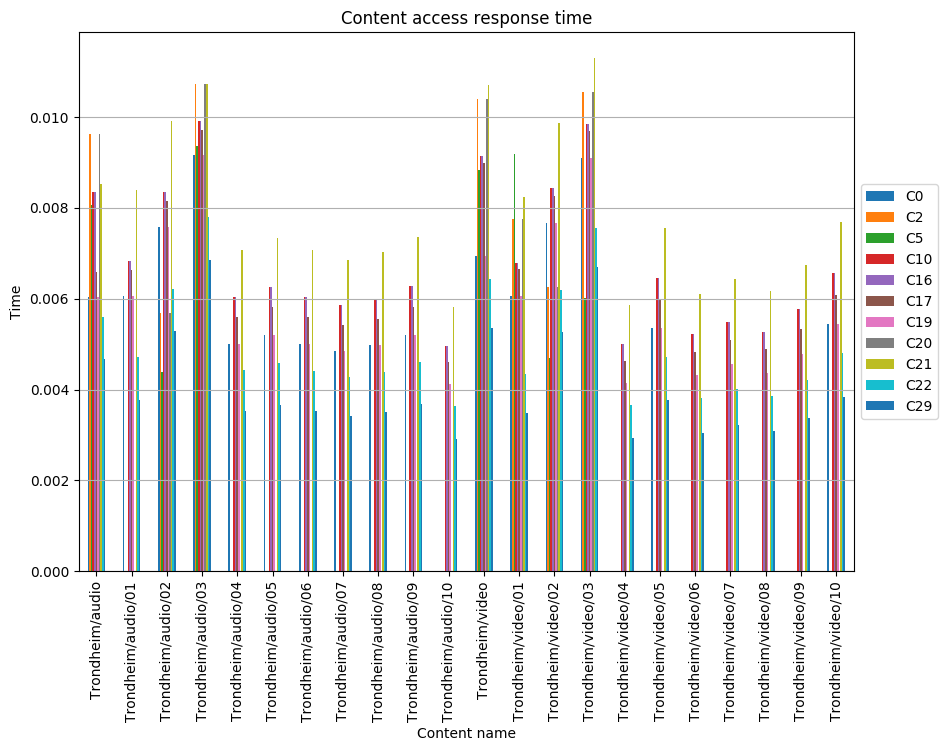

The data file committed next to this chart (first rows):
, C0, C2, C5, C10, C16, C17, C19, C20, C21, C22, C29
Trondheim/audio, 0.006044, 0.009633, 0.008064, 0.008338, 0.008338, 0.006593, 0.006044, 0.009633, 0.00853, 0.005588, 0.00467
Trondheim/audio/01, 0.006061, , , 0.006826, 0.006826, 0.00663, 0.006061, , 0.008388, 0.004706, 0.003765
Trondheim/audio/02, 0.007588, 0.005694, 0.00439, 0.008345, 0.008345, 0.008153, 0.007588, 0.005694, 0.009915, 0.006218, 0.005292
Trondheim/audio/03, 0.009153, 0.01072, 0.009372, 0.009917, 0.009917, 0.009722, 0.009153, 0.01072, 0.01072, 0.007796, 0.006857
Trondheim/audio/04, 0.005013, , , 0.006045, 0.006045, 0.005603, 0.005013, , 0.007077, 0.004423, 0.003539
Trondheim/audio/05, 0.005195, , , 0.006265, 0.006265, 0.005806, 0.005195, , 0.007334, 0.004584, 0.003667
Trondheim/audio/06, 0.005005, , , 0.006035, 0.006035, 0.005594, 0.005005, , 0.007066, 0.004416, 0.003533
Trondheim/audio/07, 0.004855, , , 0.005855, 0.005855, 0.005426, 0.004855, , 0.006854, 0.004284, 0.003427
Trondheim/audio/08, 0.004978, , , 0.006002, 0.006002, 0.005563, 0.004978, , 0.007027, 0.004392, 0.003514
Trondheim/audio/09, 0.005212, , , 0.006284, 0.006284, 0.005825, 0.005212, , 0.007357, 0.004598, 0.003679
Trondheim/audio/10, , , , 0.004966, 0.004966, 0.004603, 0.004118, , 0.005814, 0.003634, 0.002907
Trondheim/video, 0.006931, 0.0104, 0.008826, 0.009141, 0.009141, 0.008984, 0.006931, 0.0104, 0.01071, 0.006439, 0.005356
Trondheim/video/01, 0.006054, 0.007746, 0.009194, 0.00679, 0.00679, 0.006646, 0.006054, 0.007746, 0.00824, 0.004344, 0.003475
Trondheim/video/02, 0.007664, 0.006266, 0.004702, 0.00843, 0.00843, 0.00827, 0.007664, 0.006266, 0.009865, 0.006189, 0.005262
Trondheim/video/03, 0.009099, 0.01055, 0.006011, 0.009836, 0.009836, 0.009691, 0.009099, 0.01055, 0.0113, 0.007566, 0.006697
Trondheim/video/04, , , , 0.004999, 0.004999, 0.004633, 0.004145, , 0.005852, 0.003658, 0.002926
Trondheim/video/05, 0.005348, , , 0.006448, 0.006448, 0.005977, 0.005348, , 0.007549, 0.004718, 0.003775
Trondheim/video/06, , , , 0.005212, 0.005212, 0.004831, 0.004322, , 0.006102, 0.003814, 0.003051
Trondheim/video/07, , , , 0.005491, 0.005491, 0.005089, 0.004553, , 0.006428, 0.004018, 0.003214
Trondheim/video/08, , , , 0.005268, 0.005268, 0.004882, 0.004368, , 0.006167, 0.003854, 0.003084
Trondheim/video/09, , , , 0.005763, 0.005763, 0.005341, 0.004779, , 0.006747, 0.004217, 0.003373
Trondheim/video/10, 0.00544, , , 0.00656, 0.00656, 0.00608, 0.00544, , 0.00768, 0.0048, 0.00384
